Photos from the image-classification dataset "yolo_dataset" in the GitHub repository Timvanhoudt/VirtualTeamLeader. Its 5 classes are: 1 nok alles weg, 2 nok hamer weg, 3 nok schaar weg, 4 nok schaar sleutel weg, 5 nok sleutel weg.

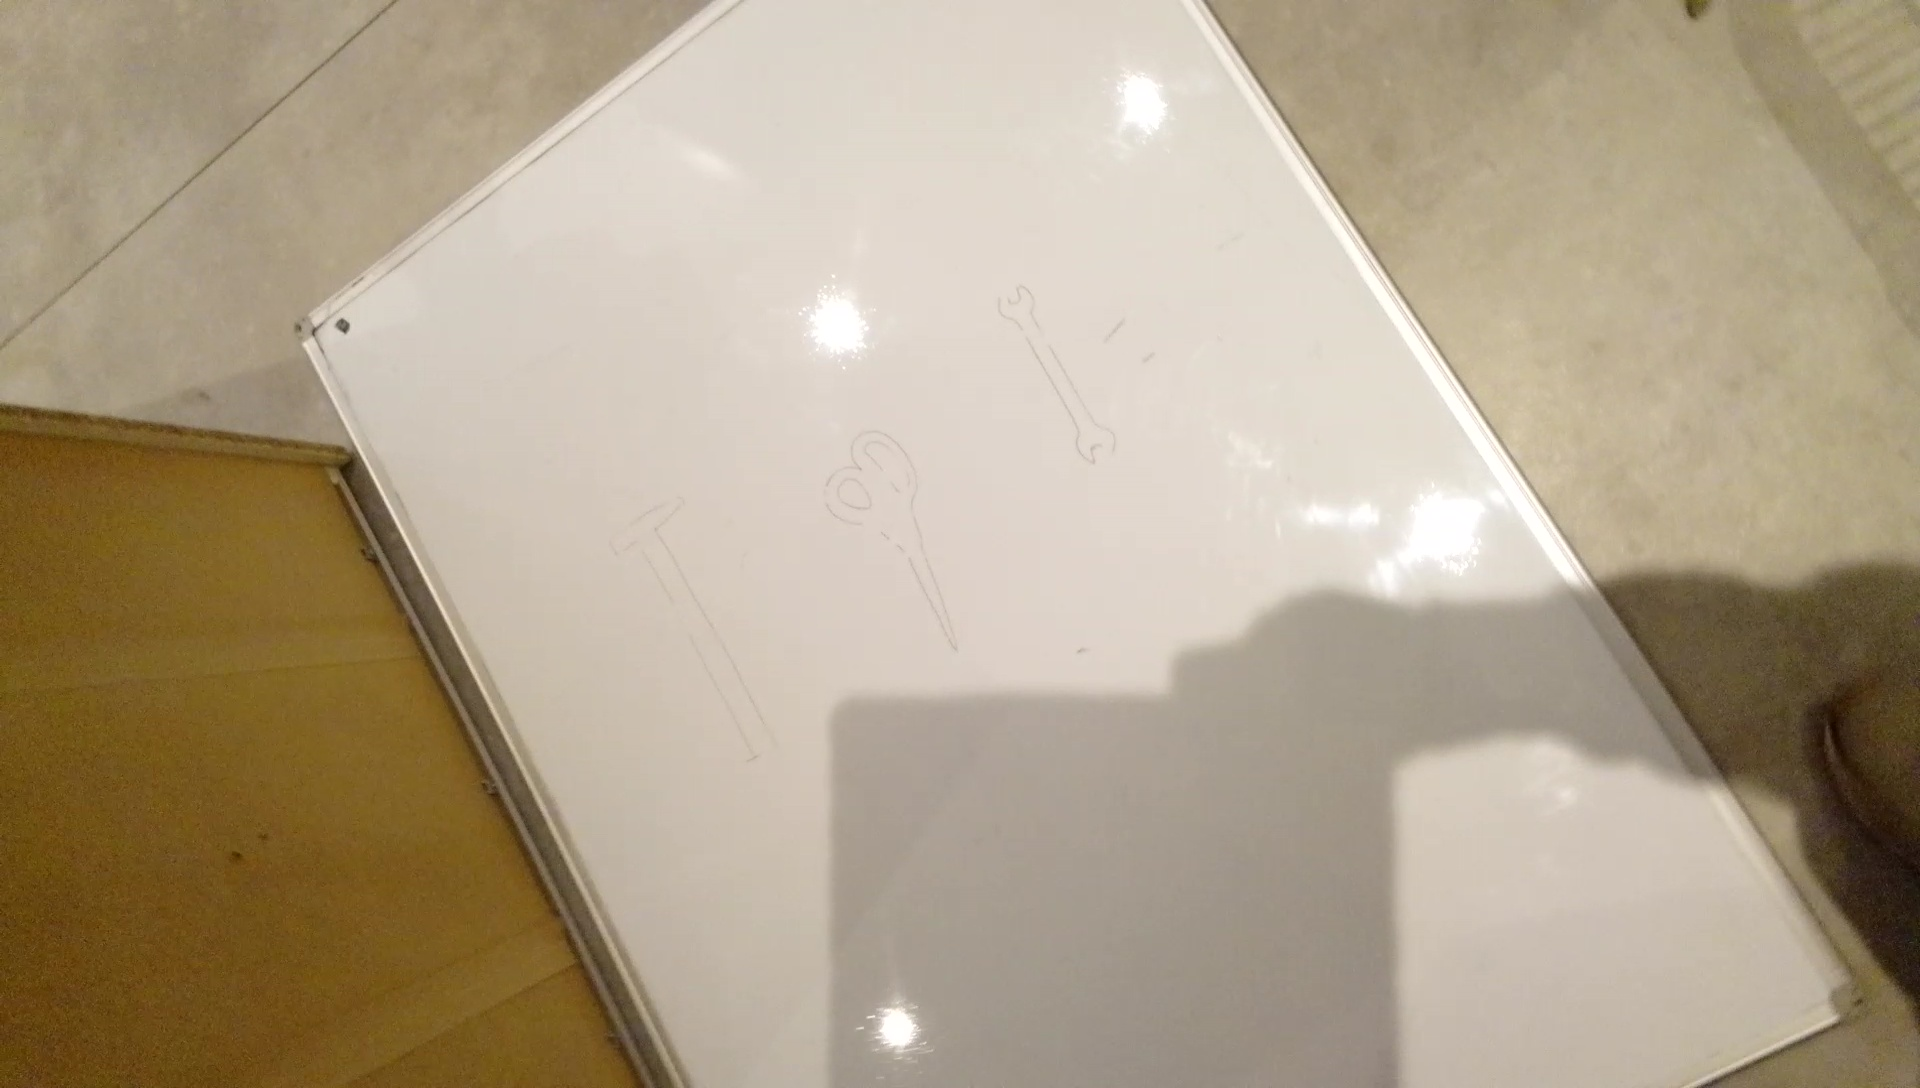
Label: 1 nok alles weg

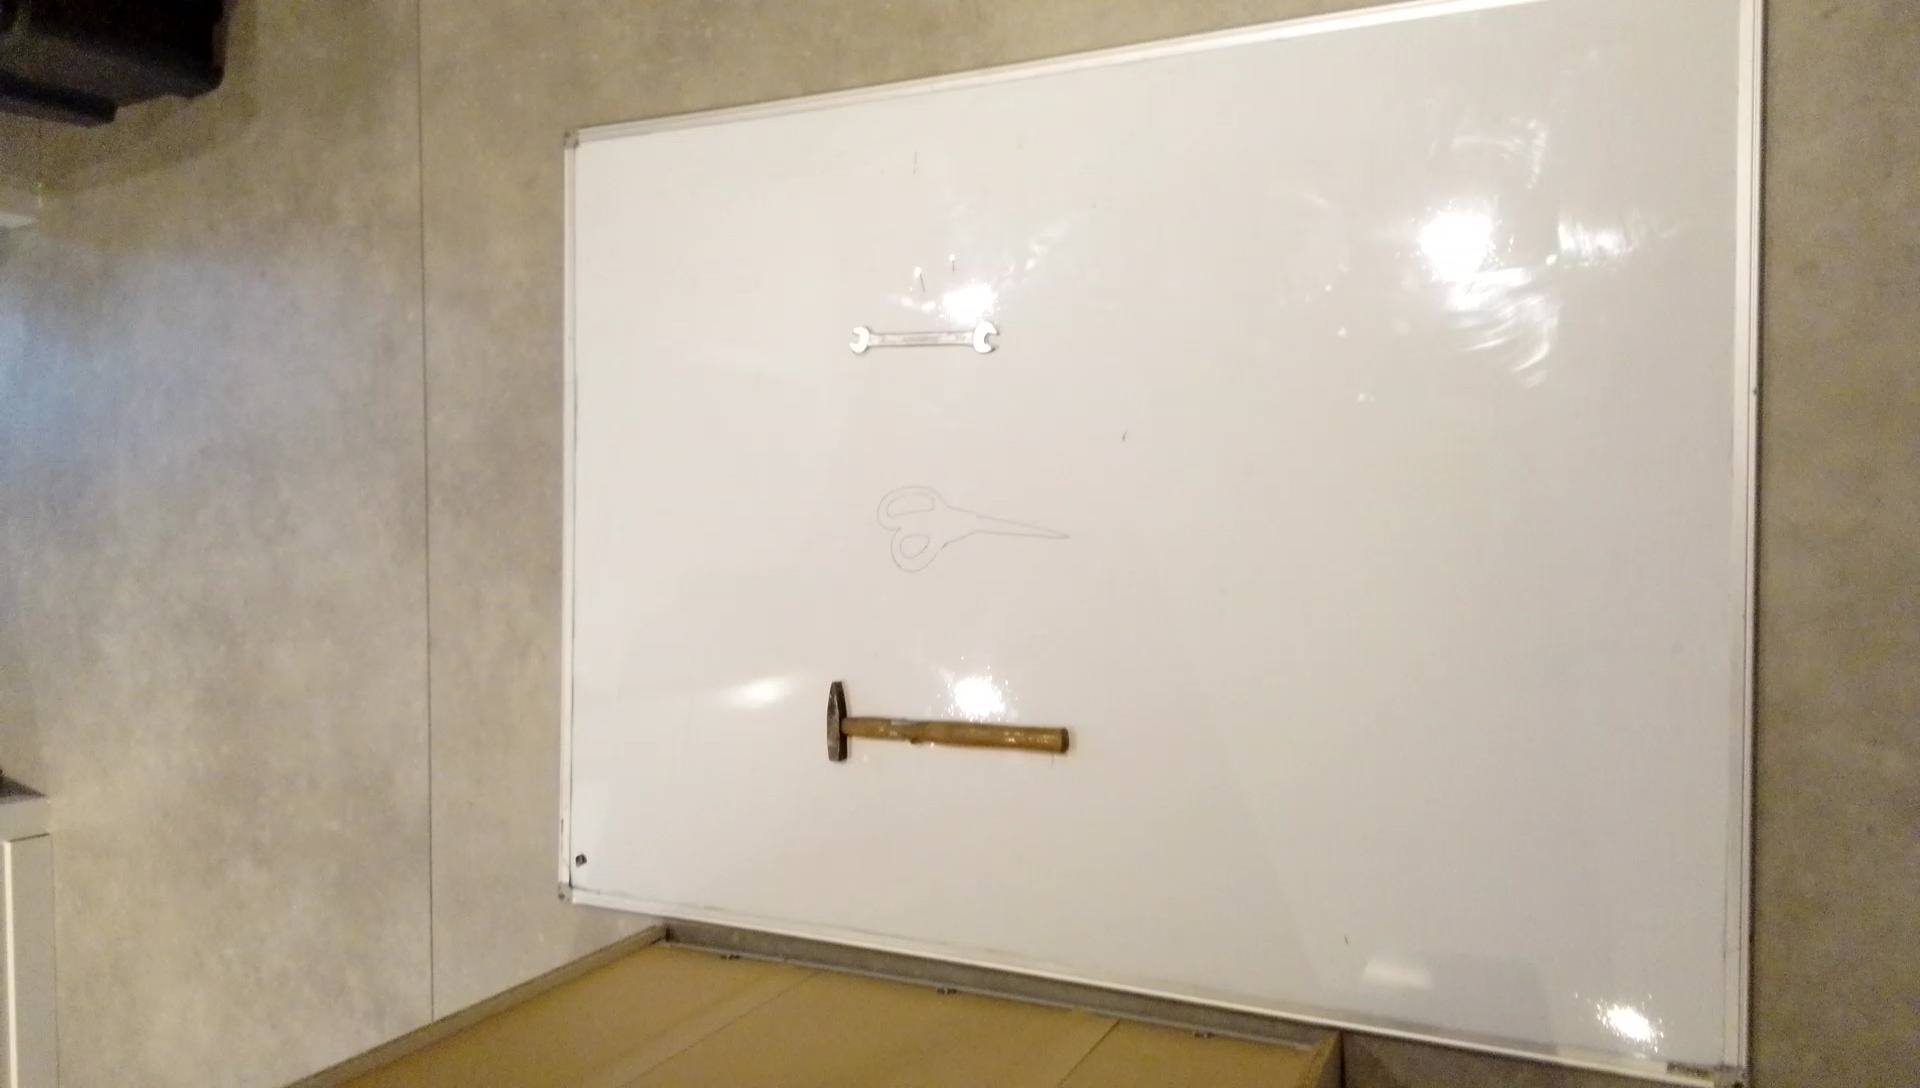
Label: 5 nok sleutel weg

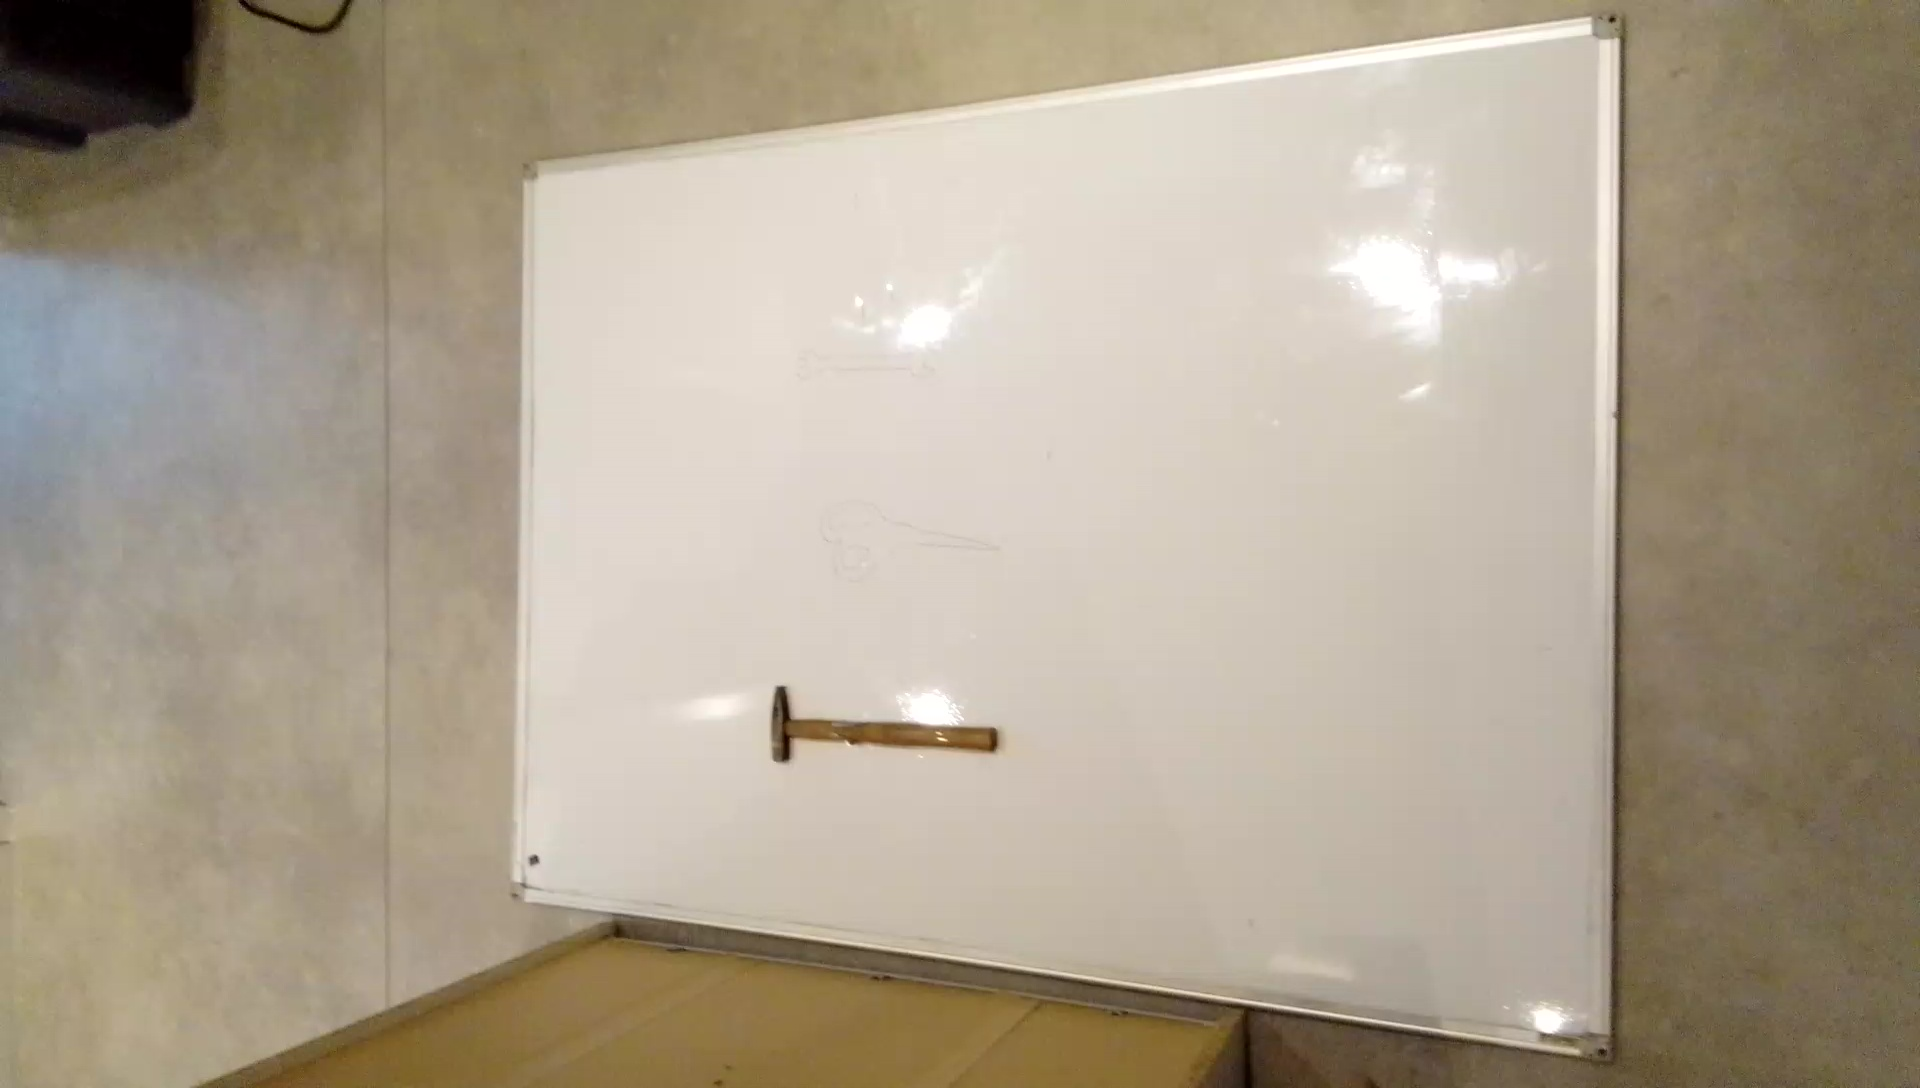
Label: 4 nok schaar sleutel weg

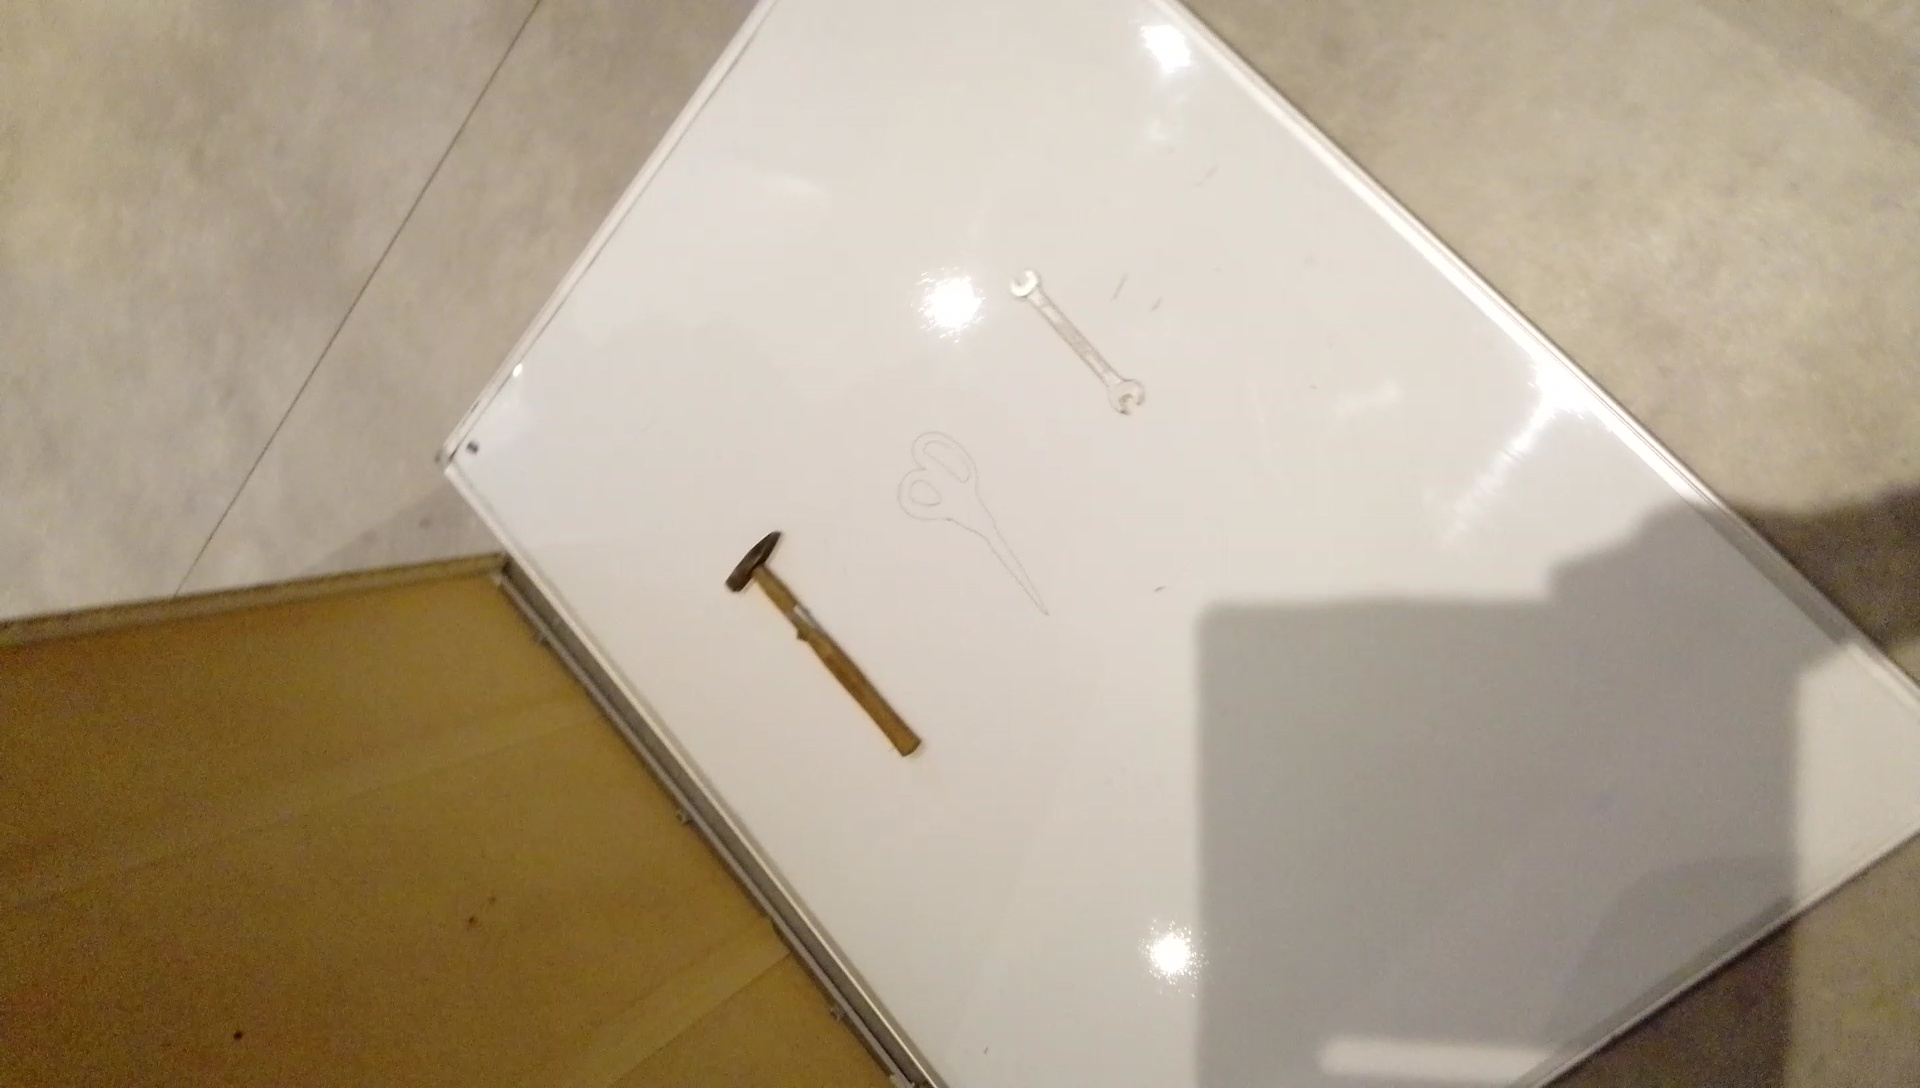
Label: 3 nok schaar weg

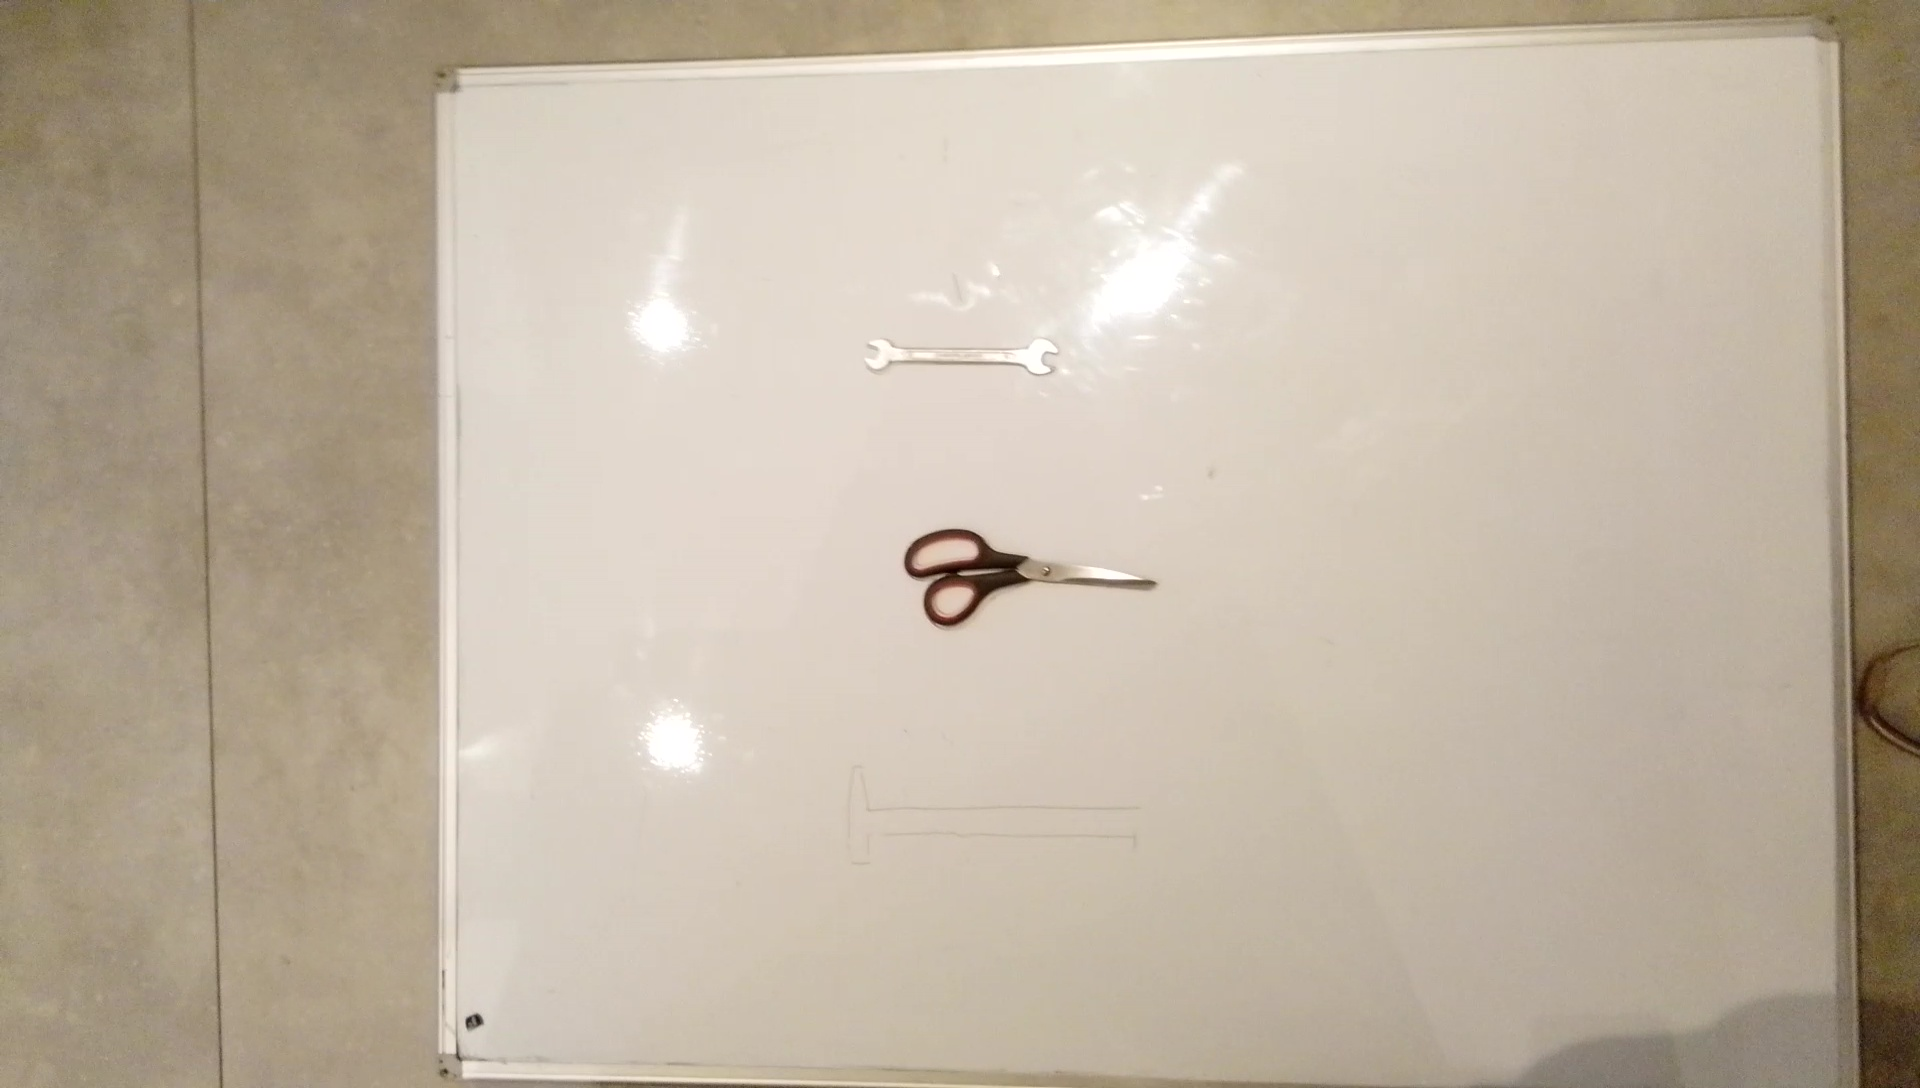
Label: 2 nok hamer weg

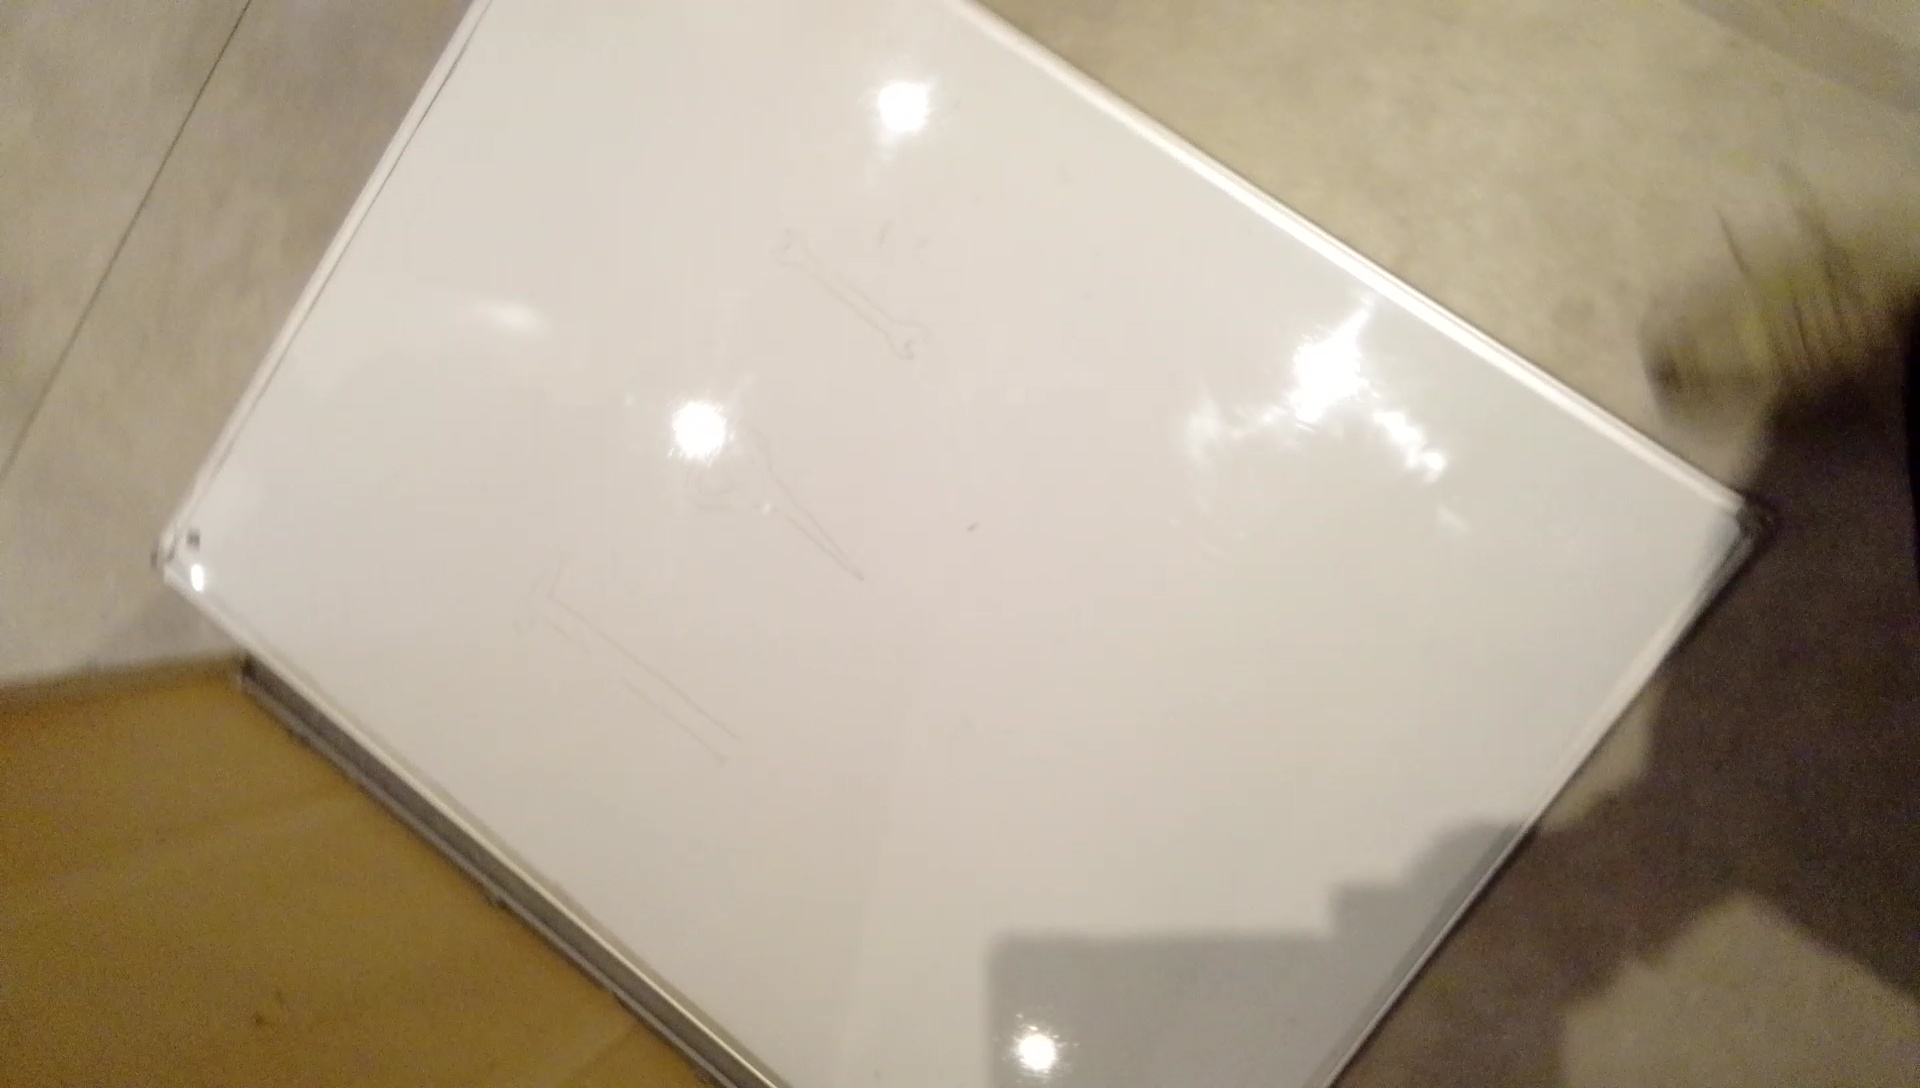
Label: 1 nok alles weg
